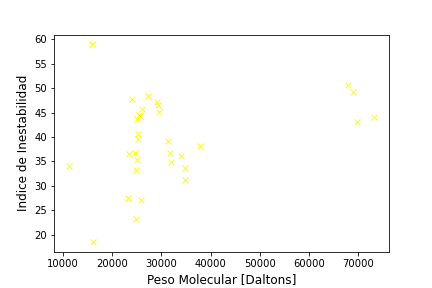

Values plotted in this chart, from the file beside it:
, Peso Molecular, Indice de inestabilidad
0, 25673, 44.35
1, 25911, 27.18
2, 24891, 23.24
3, 27224, 48.39
4, 24739, 36.72
5, 11288, 34.08
6, 24861, 33.21
7, 29278, 46.61
8, 29465, 45.07
9, 25338, 39.58
10, 24988, 43.68
11, 25481, 44.52
12, 31885, 34.88
13, 69653, 43.06
14, 15891, 58.93
15, 25006, 35.3
16, 24045, 47.67
17, 23253, 27.45
18, 16175, 18.51
19, 31260, 39.21
20, 25176, 40.69
21, 33902, 36.21
22, 31723, 36.81
23, 23374, 36.62
24, 26059, 45.77
25, 68900, 49.22
26, 67806, 50.56
27, 29044, 47.19
28, 34726, 31.29
29, 73103, 44.17
30, 37820, 38.18
31, 34897, 33.61
